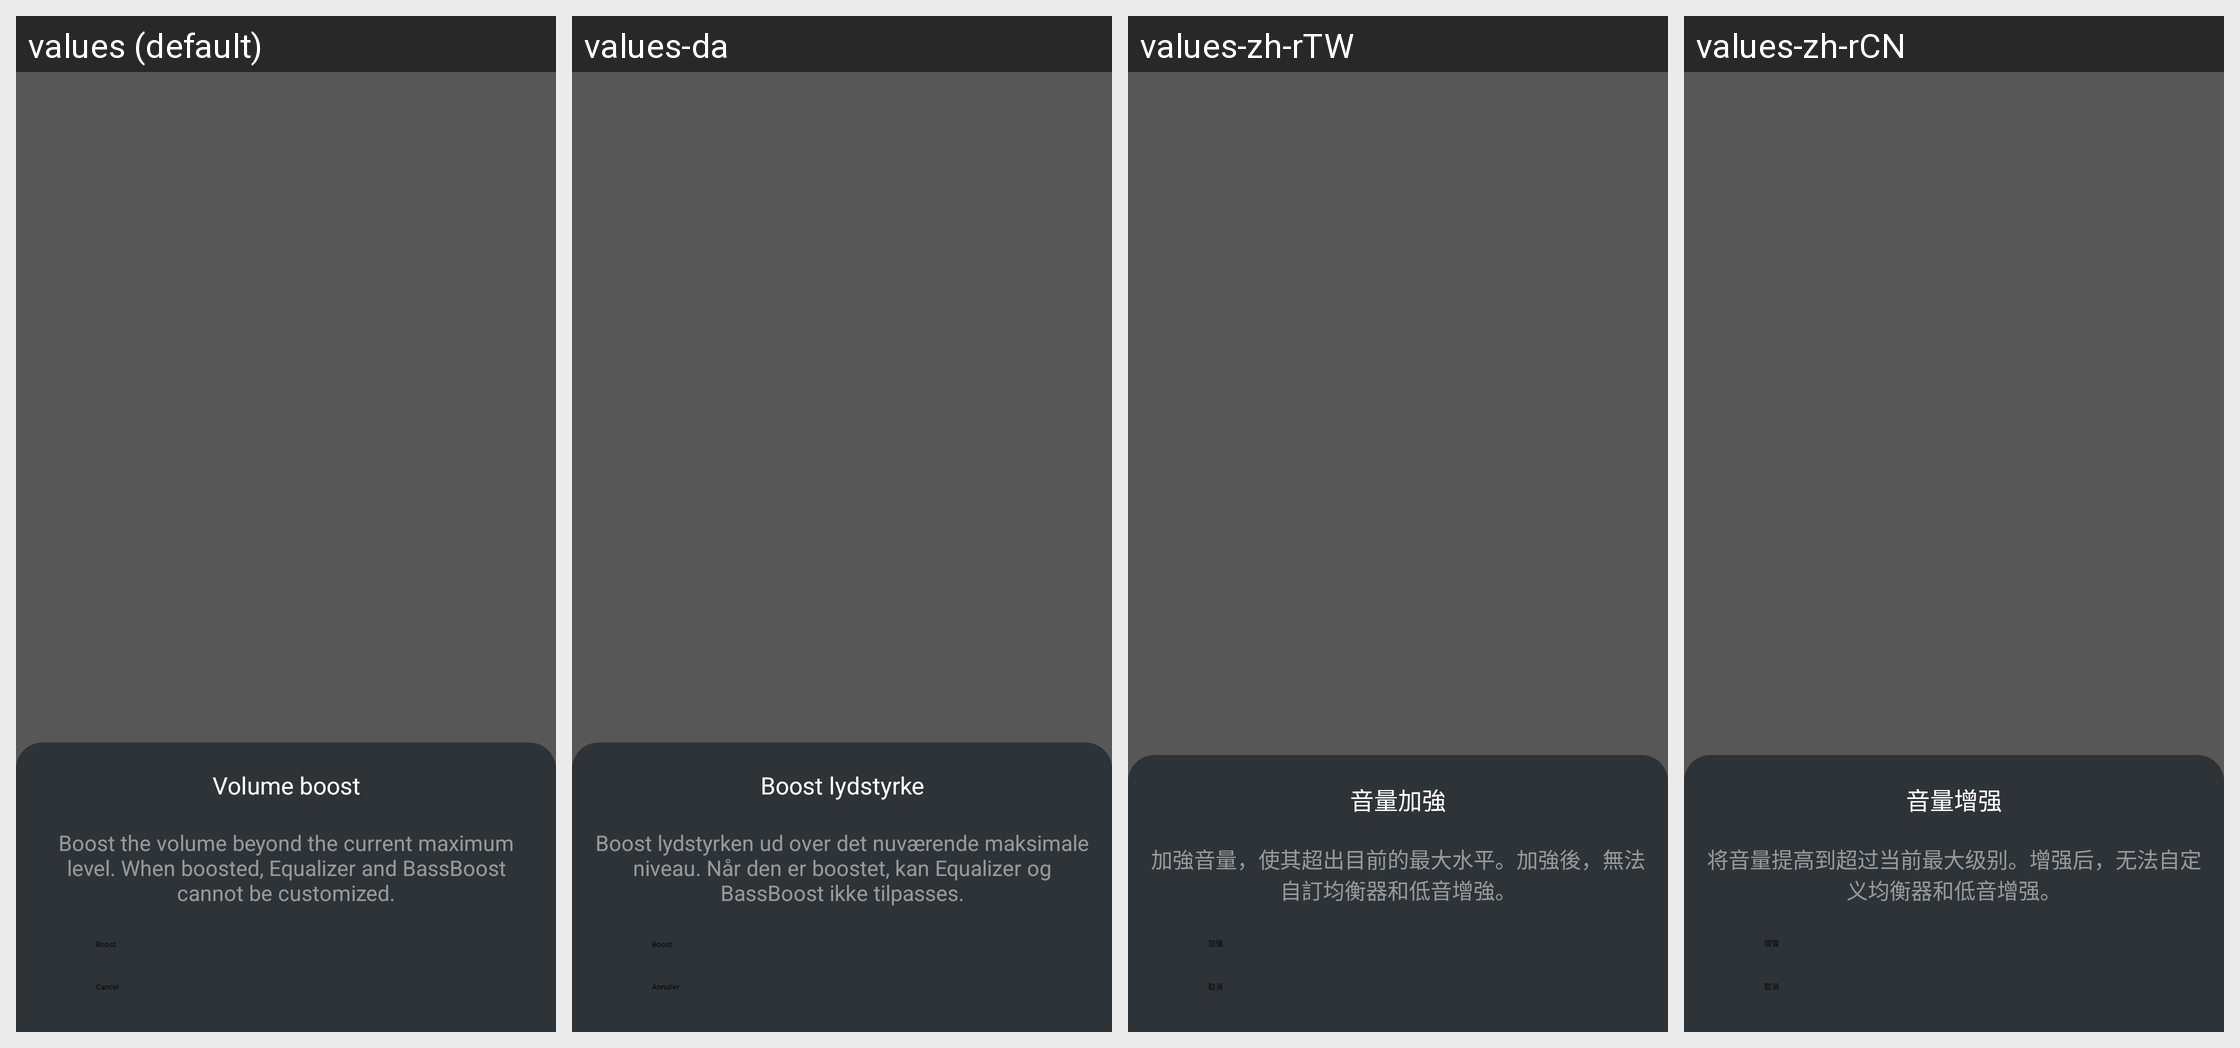

This grid shows one Android layout under several languages. Give, for every string resource on the screen, its name, the default text and each shown locale's text.
Android screen res/layout/fragment_dialog_volume_boost.xml rendered under 4 locales, left to right: values (default), values-da, values-zh-rTW, values-zh-rCN. Device: Nexus 5 (rendered at 1080×1920; each locale shown at half size, 540×960, under a caption strip naming it); theme PartyBoxTheme.
Other locales in the repository, not shown: values-af, values-ar, values-as, values-de, values-es, values-es-rMX, values-fi, values-fr, values-in-rID, values-it, values-iw, values-ja, values-ko, values-ne, values-nl, values-no, values-or, values-pa, values-pl, values-pt-rBR, values-pt-rPT, values-ru, values-sk, values-sv, values-te.
Strings drawn on this screen, with the default value and each locale's value (text and hints the layout hard-codes, and strings that could not be matched under every locale, appear in the picture but are not listed):

ptb_volume_boost
  values: Volume boost
  values-da: Boost lydstyrke
  values-zh-rTW: 音量加強
  values-zh-rCN: 音量增强

ptb_volume_boost_desc
  values: Boost the volume beyond the current maximum level. When boosted, Equalizer and BassBoost cannot be customized.
  values-da: Boost lydstyrken ud over det nuværende maksimale niveau. Når den er boostet, kan Equalizer og BassBoost ikke tilpasses.
  values-zh-rTW: 加強音量，使其超出目前的最大水平。加強後，無法自訂均衡器和低音增強。
  values-zh-rCN: 将音量提高到超过当前最大级别。增强后，无法自定义均衡器和低音增强。

ptb_boost
  values: Boost
  values-da: Boost
  values-zh-rTW: 加強
  values-zh-rCN: 增强

str_cancel
  values: Cancel
  values-da: Annuller
  values-zh-rTW: 取消
  values-zh-rCN: 取消
